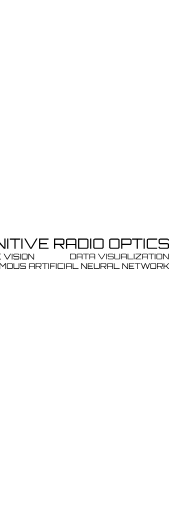
t = 0.00 s
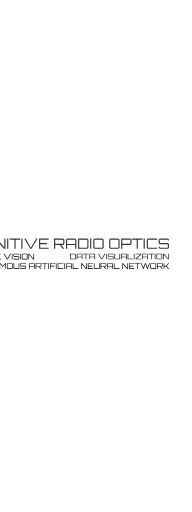
t = 0.63 s
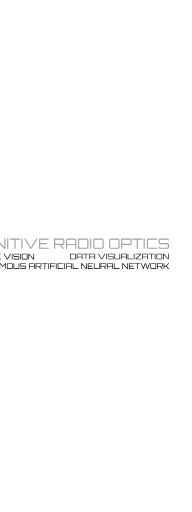
t = 1.88 s
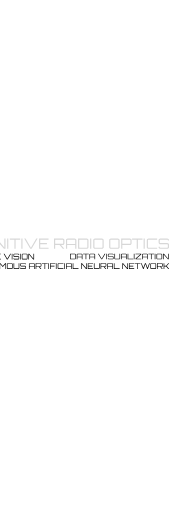
t = 2.50 s
t = 3.25 s: frame unchanged from t = 2.50 s, image omitted
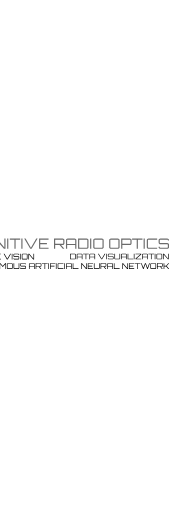
t = 4.25 s

The animated SVG that drew these frames (rendered in a browser with its animation timeline set to each time). Animation: 1 SMIL element (animate=1); one cycle of 5.00 s, repeats indefinitely.

<?xml version="1.0" encoding="UTF-8" standalone="no"?>
<svg
   xmlns:dc="http://purl.org/dc/elements/1.1/"
   xmlns:cc="http://creativecommons.org/ns#"
   xmlns:rdf="http://www.w3.org/1999/02/22-rdf-syntax-ns#"
   xmlns:svg="http://www.w3.org/2000/svg"
   xmlns="http://www.w3.org/2000/svg"
   xmlns:sodipodi="http://sodipodi.sourceforge.net/DTD/sodipodi-0.dtd"
   xmlns:inkscape="http://www.inkscape.org/namespaces/inkscape"
   height="1333"
   viewBox="0 0 1000 2666"
   width="1000"
   version="1.1"
   id="svg955"
   sodipodi:docname="animate22.5.svg"
   inkscape:version="0.92.2 (5c3e80d, 2017-08-06)">
  <metadata
     id="metadata961">
    <rdf:RDF>
      <cc:Work
         rdf:about="">
        <dc:format>image/svg+xml</dc:format>
        <dc:type
           rdf:resource="http://purl.org/dc/dcmitype/StillImage" />
        <dc:title></dc:title>
      </cc:Work>
    </rdf:RDF>
  </metadata>
  <defs
     id="defs959" />
  <sodipodi:namedview
     pagecolor="#ffffff"
     bordercolor="#666666"
     borderopacity="1"
     objecttolerance="10"
     gridtolerance="10"
     guidetolerance="10"
     inkscape:pageopacity="0"
     inkscape:pageshadow="2"
     inkscape:window-width="1366"
     inkscape:window-height="745"
     id="namedview957"
     showgrid="false"
     inkscape:zoom="0.30554653"
     inkscape:cx="483.52715"
     inkscape:cy="767.30288"
     inkscape:window-x="-8"
     inkscape:window-y="-8"
     inkscape:window-maximized="1"
     inkscape:current-layer="svg955" />
  <path
     d="m -158.263,1247.731 h -45.043 q -1.205,0 -2.11,0.904 -0.828,0.829 -0.828,2.034 v 36.155 q 0,1.205 0.829,2.109 0.904,0.828 2.109,0.828 h 45.043 v 6.101 h -45.043 q -3.766,0 -6.403,-2.636 -2.636,-2.636 -2.636,-6.402 v -36.155 q 0,-3.766 2.636,-6.402 2.637,-2.637 6.403,-2.637 h 45.043 z m 16.741,-6.101 h 36.155 q 3.766,0 6.402,2.637 2.636,2.636 2.636,6.402 v 36.155 q 0,3.766 -2.636,6.402 -2.636,2.636 -6.402,2.636 h -36.155 q -3.766,0 -6.402,-2.636 -2.637,-2.636 -2.637,-6.402 v -36.155 q 0,-3.766 2.637,-6.402 2.636,-2.637 6.402,-2.637 z m 0,48.131 h 36.155 q 1.205,0 2.033,-0.828 0.904,-0.904 0.904,-2.11 v -36.154 q 0,-1.205 -0.904,-2.034 -0.828,-0.904 -2.033,-0.904 h -36.155 q -1.205,0 -2.109,0.904 -0.828,0.829 -0.828,2.034 v 36.155 q 0,1.205 0.828,2.109 0.904,0.828 2.11,0.828 z m 107.72,-39.092 v 2.184 h -6.1 v -2.184 q 0,-1.205 -0.905,-2.034 -0.828,-0.904 -2.033,-0.904 h -36.155 q -1.205,0 -2.11,0.904 -0.828,0.829 -0.828,2.034 v 36.155 q 0,1.205 0.829,2.109 0.904,0.828 2.109,0.828 h 36.155 q 1.205,0 2.033,-0.828 0.904,-0.904 0.904,-2.11 v -13.407 H -53.31 v -6.176 h 19.508 v 19.584 q 0,3.766 -2.636,6.402 -2.636,2.636 -6.402,2.636 h -36.155 q -3.766,0 -6.402,-2.636 -2.637,-2.636 -2.637,-6.402 v -36.155 q 0,-3.766 2.637,-6.402 2.636,-2.637 6.402,-2.637 h 36.155 q 3.766,0 6.402,2.637 2.636,2.636 2.636,6.402 z m 56.422,38.264 v -47.303 h 6.101 v 54.232 h -8.36 l -39.77,-47.302 v 47.302 h -6.101 v -54.232 h 8.36 z m 14.615,6.929 v -54.232 h 6.101 v 54.232 z m 13.837,-54.232 h 54.232 v 6.101 H 81.276 v 48.131 h -6.1 v -48.13 H 51.072 Z m 60.014,54.232 v -54.232 h 6.101 v 54.232 z m 49.917,-5.95 27.718,-48.282 h 7.156 l -31.334,54.232 h -7.08 l -31.41,-54.232 h 7.156 z m 91.886,-48.282 v 6.101 h -43.386 v 17.927 h 34.874 v 6.177 h -34.874 v 17.926 h 43.386 v 6.101 h -49.487 v -54.232 z m 82.636,9.114 v 15.893 q 0,3.766 -2.636,6.403 -2.636,2.636 -6.402,2.636 H 318.2 l 17.023,20.186 h -8.06 l -16.947,-20.186 h -19.885 q -0.678,0 -2.938,-0.301 v 20.487 h -6.1 v -54.156 h 45.193 q 3.766,0 6.402,2.636 2.636,2.636 2.636,6.402 z m -45.193,18.756 h 36.155 q 1.205,0 2.033,-0.829 0.829,-0.829 0.829,-2.034 v -15.893 q 0,-1.205 -0.829,-2.033 -0.828,-0.904 -2.033,-0.904 h -36.155 q -1.205,0 -2.11,0.904 -0.828,0.828 -0.828,2.033 v 15.893 q 0,1.205 0.829,2.034 0.904,0.829 2.109,0.829 z m 62.308,-27.87 h 36.154 q 3.767,0 6.403,2.637 2.636,2.636 2.636,6.402 v 45.193 h -6.1 v -19.81 h -42.03 v 19.81 H 343.6 v -45.193 q 0,-3.766 2.636,-6.402 2.637,-2.637 6.403,-2.637 z m -2.938,28.321 h 42.03 v -19.282 q 0,-1.205 -0.904,-2.034 -0.828,-0.904 -2.034,-0.904 H 352.64 q -1.205,0 -2.11,0.904 -0.828,0.829 -0.828,2.034 z m 56.864,-28.321 h 45.193 q 3.766,0 6.403,2.637 2.636,2.636 2.636,6.402 v 36.155 q 0,3.766 -2.636,6.402 -2.637,2.636 -6.403,2.636 h -45.193 z m 48.13,45.194 v -36.155 q 0,-1.205 -0.903,-2.034 -0.829,-0.904 -2.034,-0.904 h -36.154 q -1.206,0 -2.11,0.904 -0.828,0.829 -0.828,2.034 v 36.155 q 0,1.205 0.828,2.109 0.904,0.828 2.11,0.828 h 36.154 q 1.205,0 2.034,-0.828 0.904,-0.904 0.904,-2.11 z m 14.612,9.038 v -54.232 h 6.101 v 54.232 z m 25.437,-54.232 h 36.154 q 3.766,0 6.403,2.637 2.636,2.636 2.636,6.402 v 36.155 q 0,3.766 -2.636,6.402 -2.637,2.636 -6.403,2.636 h -36.154 q -3.767,0 -6.403,-2.636 -2.636,-2.636 -2.636,-6.402 v -36.155 q 0,-3.766 2.636,-6.402 2.636,-2.637 6.403,-2.637 z m 0,48.131 h 36.154 q 1.205,0 2.034,-0.828 0.904,-0.904 0.904,-2.11 v -36.154 q 0,-1.205 -0.904,-2.034 -0.829,-0.904 -2.034,-0.904 h -36.154 q -1.206,0 -2.11,0.904 -0.828,0.829 -0.828,2.034 v 36.155 q 0,1.205 0.829,2.109 0.903,0.828 2.109,0.828 z m 82.825,-48.131 h 36.154 q 3.766,0 6.403,2.637 2.636,2.636 2.636,6.402 v 36.155 q 0,3.766 -2.636,6.402 -2.637,2.636 -6.403,2.636 H 577.57 q -3.767,0 -6.403,-2.636 -2.636,-2.636 -2.636,-6.402 v -36.155 q 0,-3.766 2.636,-6.402 2.636,-2.637 6.403,-2.637 z m 0,48.131 h 36.154 q 1.205,0 2.034,-0.828 0.904,-0.904 0.904,-2.11 v -36.154 q 0,-1.205 -0.904,-2.034 -0.829,-0.904 -2.034,-0.904 H 577.57 q -1.206,0 -2.11,0.904 -0.828,0.829 -0.828,2.034 v 36.155 q 0,1.205 0.829,2.109 0.903,0.828 2.109,0.828 z m 53.488,-48.055 h 45.193 q 3.766,0 6.402,2.636 2.637,2.636 2.637,6.402 v 15.893 q 0,3.766 -2.637,6.403 -2.636,2.636 -6.402,2.636 h -36.155 q -0.677,0 -2.937,-0.301 v 20.487 h -6.101 z m 48.13,24.931 v -15.893 q 0,-1.205 -0.903,-2.033 -0.829,-0.904 -2.034,-0.904 h -36.155 q -1.205,0 -2.109,0.904 -0.828,0.828 -0.828,2.033 v 15.893 q 0,1.205 0.828,2.034 0.904,0.829 2.11,0.829 h 36.154 q 1.205,0 2.034,-0.829 0.904,-0.829 0.904,-2.034 z m 8.739,-25.007 h 54.232 v 6.101 h -24.028 v 48.131 h -6.1 v -48.13 h -24.104 z m 60.014,54.232 v -54.232 h 6.101 v 54.232 z m 70.63,-48.131 h -45.043 q -1.205,0 -2.109,0.904 -0.828,0.829 -0.828,2.034 v 36.155 q 0,1.205 0.828,2.109 0.904,0.828 2.11,0.828 h 45.042 v 6.101 h -45.043 q -3.766,0 -6.402,-2.636 -2.636,-2.636 -2.636,-6.402 v -36.155 q 0,-3.766 2.636,-6.402 2.636,-2.637 6.402,-2.637 h 45.043 z m 61.709,2.938 v 2.109 h -6.101 v -2.11 q 0,-1.204 -0.904,-2.033 -0.829,-0.904 -2.034,-0.904 h -36.154 q -1.205,0 -2.11,0.904 -0.828,0.829 -0.828,2.034 v 12.127 q 0,1.205 0.829,2.034 0.904,0.828 2.109,0.828 h 36.154 q 3.766,0 6.403,2.636 2.636,2.637 2.636,6.403 v 12.127 q 0,3.766 -2.636,6.402 -2.637,2.636 -6.403,2.636 h -36.154 q -3.766,0 -6.403,-2.636 -2.636,-2.636 -2.636,-6.402 v -2.11 h 6.101 v 2.11 q 0,1.205 0.829,2.109 0.904,0.828 2.109,0.828 h 36.154 q 1.205,0 2.034,-0.828 0.904,-0.904 0.904,-2.11 v -12.126 q 0,-1.205 -0.904,-2.034 -0.829,-0.828 -2.034,-0.828 h -36.154 q -3.766,0 -6.403,-2.637 -2.636,-2.636 -2.636,-6.402 v -12.127 q 0,-3.766 2.636,-6.402 2.637,-2.637 6.403,-2.637 h 36.154 q 3.766,0 6.403,2.637 2.636,2.636 2.636,6.402 z"
     id="path943"
     inkscape:connector-curvature="0">
    <animate
       dur="5s"
       values="#000000; #d7d7d7; #d7d7d7; #000000"
       keyTimes="0; 0.5; 0.7; 1"
       attributeName="fill"
       repeatCount="indefinite" />
  </path>
  <g
     aria-label="DATA VISUALIZATION"
     style="font-style:normal;font-variant:normal;font-weight:normal;font-stretch:normal;font-size:96px;line-height:1.25;font-family:Arial;-inkscape-font-specification:Arial;letter-spacing:0px;word-spacing:0px;fill:#000000;fill-opacity:1;stroke:none;stroke-width:2"
     id="text120"
     transform="translate(-168,196)">
    <path
       d="m 533.22607,1124.8003 h 24.8 q 2.06666,0 3.51333,1.4467 1.44667,1.4466 1.44667,3.5133 v 19.84 q 0,2.0667 -1.44667,3.5133 -1.44667,1.4467 -3.51333,1.4467 h -24.8 z m 26.412,24.8 v -19.84 q 0,-0.6613 -0.496,-1.116 -0.45467,-0.496 -1.116,-0.496 h -19.84 q -0.66133,0 -1.15733,0.496 -0.45467,0.4547 -0.45467,1.116 v 19.84 q 0,0.6613 0.45467,1.1573 0.496,0.4547 1.15733,0.4547 h 19.84 q 0.66133,0 1.116,-0.4547 0.496,-0.496 0.496,-1.1573 z"
       style="font-style:normal;font-variant:normal;font-weight:normal;font-stretch:normal;font-size:41.33333206px;font-family:Orbitron;-inkscape-font-specification:Orbitron;stroke-width:2"
       id="path122"
       inkscape:connector-curvature="0" />
    <path
       d="m 572.65742,1124.8003 h 19.84 q 2.06667,0 3.51333,1.4467 1.44667,1.4466 1.44667,3.5133 v 24.8 h -3.348 v -10.8707 h -23.064 v 10.8707 h -3.348 v -24.8 q 0,-2.0667 1.44667,-3.5133 1.44666,-1.4467 3.51333,-1.4467 z m -1.612,15.5413 h 23.064 v -10.5813 q 0,-0.6613 -0.496,-1.116 -0.45467,-0.496 -1.116,-0.496 h -19.84 q -0.66133,0 -1.15733,0.496 -0.45467,0.4547 -0.45467,1.116 z"
       style="font-style:normal;font-variant:normal;font-weight:normal;font-stretch:normal;font-size:41.33333206px;font-family:Orbitron;-inkscape-font-specification:Orbitron;stroke-width:2"
       id="path124"
       inkscape:connector-curvature="0" />
    <path
       d="m 600.67884,1124.8003 h 29.76 v 3.348 h -13.18533 v 26.412 h -3.348 v -26.412 h -13.22667 z"
       style="font-style:normal;font-variant:normal;font-weight:normal;font-stretch:normal;font-size:41.33333206px;font-family:Orbitron;-inkscape-font-specification:Orbitron;stroke-width:2"
       id="path126"
       inkscape:connector-curvature="0" />
    <path
       d="m 638.61315,1124.8003 h 19.84 q 2.06666,0 3.51333,1.4467 1.44667,1.4466 1.44667,3.5133 v 24.8 h -3.348 v -10.8707 h -23.064 v 10.8707 h -3.348 v -24.8 q 0,-2.0667 1.44666,-3.5133 1.44667,-1.4467 3.51334,-1.4467 z m -1.612,15.5413 h 23.064 v -10.5813 q 0,-0.6613 -0.496,-1.116 -0.45467,-0.496 -1.116,-0.496 h -19.84 q -0.66134,0 -1.15734,0.496 -0.45466,0.4547 -0.45466,1.116 z"
       style="font-style:normal;font-variant:normal;font-weight:normal;font-stretch:normal;font-size:41.33333206px;font-family:Orbitron;-inkscape-font-specification:Orbitron;stroke-width:2"
       id="path128"
       inkscape:connector-curvature="0" />
    <path
       d="m 697.65458,1151.295 15.21067,-26.4947 h 3.92667 l -17.19467,29.76 h -3.88533 l -17.236,-29.76 h 3.92666 z"
       style="font-style:normal;font-variant:normal;font-weight:normal;font-stretch:normal;font-size:41.33333206px;font-family:Orbitron;-inkscape-font-specification:Orbitron;stroke-width:2"
       id="path130"
       inkscape:connector-curvature="0" />
    <path
       d="m 720.88003,1154.5603 v -29.76 h 3.348 v 29.76 z"
       style="font-style:normal;font-variant:normal;font-weight:normal;font-stretch:normal;font-size:41.33333206px;font-family:Orbitron;-inkscape-font-specification:Orbitron;stroke-width:2"
       id="path132"
       inkscape:connector-curvature="0" />
    <path
       d="m 759.51444,1129.7603 v 1.1573 h -3.348 v -1.1573 q 0,-0.6613 -0.496,-1.116 -0.45467,-0.496 -1.116,-0.496 h -19.84 q -0.66133,0 -1.15733,0.496 -0.45467,0.4547 -0.45467,1.116 v 6.6547 q 0,0.6613 0.45467,1.116 0.496,0.4546 1.15733,0.4546 h 19.84 q 2.06666,0 3.51333,1.4467 1.44667,1.4467 1.44667,3.5133 v 6.6547 q 0,2.0667 -1.44667,3.5133 -1.44667,1.4467 -3.51333,1.4467 h -19.84 q -2.06667,0 -3.51333,-1.4467 -1.44667,-1.4466 -1.44667,-3.5133 v -1.1573 h 3.348 v 1.1573 q 0,0.6613 0.45467,1.1573 0.496,0.4547 1.15733,0.4547 h 19.84 q 0.66133,0 1.116,-0.4547 0.496,-0.496 0.496,-1.1573 v -6.6547 q 0,-0.6613 -0.496,-1.116 -0.45467,-0.4546 -1.116,-0.4546 h -19.84 q -2.06667,0 -3.51333,-1.4467 -1.44667,-1.4467 -1.44667,-3.5133 v -6.6547 q 0,-2.0667 1.44667,-3.5133 1.44666,-1.4467 3.51333,-1.4467 h 19.84 q 2.06666,0 3.51333,1.4467 1.44667,1.4466 1.44667,3.5133 z"
       style="font-style:normal;font-variant:normal;font-weight:normal;font-stretch:normal;font-size:41.33333206px;font-family:Orbitron;-inkscape-font-specification:Orbitron;stroke-width:2"
       id="path134"
       inkscape:connector-curvature="0" />
    <path
       d="m 790.27741,1149.6003 v -24.8 h 3.348 v 24.8 q 0,2.0667 -1.44667,3.5133 -1.44667,1.4467 -3.51333,1.4467 h -19.84 q -2.06667,0 -3.51334,-1.4467 -1.44666,-1.4466 -1.44666,-3.5133 v -24.8 h 3.348 v 24.8 q 0,0.6613 0.45466,1.1573 0.496,0.4547 1.15734,0.4547 h 19.84 q 0.66133,0 1.116,-0.4547 0.496,-0.496 0.496,-1.1573 z"
       style="font-style:normal;font-variant:normal;font-weight:normal;font-stretch:normal;font-size:41.33333206px;font-family:Orbitron;-inkscape-font-specification:Orbitron;stroke-width:2"
       id="path136"
       inkscape:connector-curvature="0" />
    <path
       d="m 803.21991,1124.8003 h 19.84 q 2.06667,0 3.51334,1.4467 1.44666,1.4466 1.44666,3.5133 v 24.8 h -3.348 v -10.8707 h -23.064 v 10.8707 h -3.348 v -24.8 q 0,-2.0667 1.44667,-3.5133 1.44667,-1.4467 3.51333,-1.4467 z m -1.612,15.5413 h 23.064 v -10.5813 q 0,-0.6613 -0.496,-1.116 -0.45466,-0.496 -1.116,-0.496 h -19.84 q -0.66133,0 -1.15733,0.496 -0.45467,0.4547 -0.45467,1.116 z"
       style="font-style:normal;font-variant:normal;font-weight:normal;font-stretch:normal;font-size:41.33333206px;font-family:Orbitron;-inkscape-font-specification:Orbitron;stroke-width:2"
       id="path138"
       inkscape:connector-curvature="0" />
    <path
       d="m 832.77064,1154.5603 v -29.8013 h 3.348 v 26.4533 h 26.412 v 3.348 z"
       style="font-style:normal;font-variant:normal;font-weight:normal;font-stretch:normal;font-size:41.33333206px;font-family:Orbitron;-inkscape-font-specification:Orbitron;stroke-width:2"
       id="path140"
       inkscape:connector-curvature="0" />
    <path
       d="m 864.98158,1154.5603 v -29.76 h 3.348 v 29.76 z"
       style="font-style:normal;font-variant:normal;font-weight:normal;font-stretch:normal;font-size:41.33333206px;font-family:Orbitron;-inkscape-font-specification:Orbitron;stroke-width:2"
       id="path142"
       inkscape:connector-curvature="0" />
    <path
       d="m 873.85599,1128.1483 v -3.348 h 29.75999 v 4.588 l -25.95733,21.824 h 25.95733 v 3.348 h -29.75999 v -4.588 l 25.95733,-21.824 z"
       style="font-style:normal;font-variant:normal;font-weight:normal;font-stretch:normal;font-size:41.33333206px;font-family:Orbitron;-inkscape-font-specification:Orbitron;stroke-width:2"
       id="path144"
       inkscape:connector-curvature="0" />
    <path
       d="m 913.01157,1124.8003 h 19.84 q 2.06666,0 3.51333,1.4467 1.44667,1.4466 1.44667,3.5133 v 24.8 h -3.348 v -10.8707 h -23.064 v 10.8707 h -3.348 v -24.8 q 0,-2.0667 1.44667,-3.5133 1.44666,-1.4467 3.51333,-1.4467 z m -1.612,15.5413 h 23.064 v -10.5813 q 0,-0.6613 -0.496,-1.116 -0.45467,-0.496 -1.116,-0.496 h -19.84 q -0.66133,0 -1.15733,0.496 -0.45467,0.4547 -0.45467,1.116 z"
       style="font-style:normal;font-variant:normal;font-weight:normal;font-stretch:normal;font-size:41.33333206px;font-family:Orbitron;-inkscape-font-specification:Orbitron;stroke-width:2"
       id="path146"
       inkscape:connector-curvature="0" />
    <path
       d="m 941.033,1124.8003 h 29.76 v 3.348 h -13.18534 v 26.412 h -3.348 v -26.412 H 941.033 Z"
       style="font-style:normal;font-variant:normal;font-weight:normal;font-stretch:normal;font-size:41.33333206px;font-family:Orbitron;-inkscape-font-specification:Orbitron;stroke-width:2"
       id="path148"
       inkscape:connector-curvature="0" />
    <path
       d="m 973.96595,1154.5603 v -29.76 h 3.348 v 29.76 z"
       style="font-style:normal;font-variant:normal;font-weight:normal;font-stretch:normal;font-size:41.33333206px;font-family:Orbitron;-inkscape-font-specification:Orbitron;stroke-width:2"
       id="path150"
       inkscape:connector-curvature="0" />
    <path
       d="m 987.92436,1124.8003 h 19.84004 q 2.0666,0 3.5133,1.4467 1.4467,1.4466 1.4467,3.5133 v 19.84 q 0,2.0667 -1.4467,3.5133 -1.4467,1.4467 -3.5133,1.4467 h -19.84004 q -2.06667,0 -3.51333,-1.4467 -1.44667,-1.4466 -1.44667,-3.5133 v -19.84 q 0,-2.0667 1.44667,-3.5133 1.44666,-1.4467 3.51333,-1.4467 z m 0,26.412 h 19.84004 q 0.6613,0 1.116,-0.4547 0.496,-0.496 0.496,-1.1573 v -19.84 q 0,-0.6613 -0.496,-1.116 -0.4547,-0.496 -1.116,-0.496 h -19.84004 q -0.66133,0 -1.15733,0.496 -0.45467,0.4547 -0.45467,1.116 v 19.84 q 0,0.6613 0.45467,1.1573 0.496,0.4547 1.15733,0.4547 z"
       style="font-style:normal;font-variant:normal;font-weight:normal;font-stretch:normal;font-size:41.33333206px;font-family:Orbitron;-inkscape-font-specification:Orbitron;stroke-width:2"
       id="path152"
       inkscape:connector-curvature="0" />
    <path
       d="m 1043.6882,1150.7576 v -25.9573 h 3.348 v 29.76 h -4.588 l -21.824,-25.9573 v 25.9573 h -3.348 v -29.76 h 4.588 z"
       style="font-style:normal;font-variant:normal;font-weight:normal;font-stretch:normal;font-size:41.33333206px;font-family:Orbitron;-inkscape-font-specification:Orbitron;stroke-width:2"
       id="path154"
       inkscape:connector-curvature="0" />
  </g>
  <g
     aria-label="MACHINE VISION"
     style="font-style:normal;font-variant:normal;font-weight:normal;font-stretch:normal;font-size:96px;line-height:1.25;font-family:Arial;-inkscape-font-specification:Arial;letter-spacing:0px;word-spacing:0px;fill:#000000;fill-opacity:1;stroke:none;stroke-width:2"
     id="text159"
     transform="translate(-168,-64)">
    <path
       d="m -23.677052,1399.8991 12.358666,-14.7146 h 4.5879999 v 29.76 h -3.3479999 v -25.9574 l -13.598666,16.1614 -13.598667,-16.1614 v 25.9574 h -3.347999 v -29.76 h 4.587999 z"
       style="font-style:normal;font-variant:normal;font-weight:normal;font-stretch:normal;font-size:41.33333206px;font-family:Orbitron;-inkscape-font-specification:Orbitron;stroke-width:2"
       id="path175"
       inkscape:connector-curvature="0" />
    <path
       d="M 2.7652997,1385.1845 H 22.605299 q 2.066667,0 3.513333,1.4466 1.446667,1.4467 1.446667,3.5134 v 24.8 h -3.348 v -10.8707 H 1.1532998 v 10.8707 h -3.3479999 v -24.8 q 0,-2.0667 1.4466666,-3.5134 1.44666662,-1.4466 3.5133332,-1.4466 z m -1.6119999,15.5413 H 24.217299 v -10.5813 q 0,-0.6614 -0.496,-1.116 -0.454667,-0.496 -1.116,-0.496 H 2.7652997 q -0.6613333,0 -1.1573333,0.496 -0.4546666,0.4546 -0.4546666,1.116 z"
       style="font-style:normal;font-variant:normal;font-weight:normal;font-stretch:normal;font-size:41.33333206px;font-family:Orbitron;-inkscape-font-specification:Orbitron;stroke-width:2"
       id="path177"
       inkscape:connector-curvature="0" />
    <path
       d="M 61.952052,1388.5325 H 37.234719 q -0.661333,0 -1.157333,0.496 -0.454667,0.4546 -0.454667,1.116 v 19.84 q 0,0.6613 0.454667,1.1573 0.496,0.4547 1.157333,0.4547 h 24.717333 v 3.348 H 37.234719 q -2.066667,0 -3.513333,-1.4467 -1.446667,-1.4467 -1.446667,-3.5133 v -19.84 q 0,-2.0667 1.446667,-3.5134 1.446666,-1.4466 3.513333,-1.4466 h 24.717333 z"
       style="font-style:normal;font-variant:normal;font-weight:normal;font-stretch:normal;font-size:41.33333206px;font-family:Orbitron;-inkscape-font-specification:Orbitron;stroke-width:2"
       id="path179"
       inkscape:connector-curvature="0" />
    <path
       d="m 93.417687,1385.1845 h 3.389333 v 29.76 h -3.389333 v -13.1854 H 69.651021 v 13.1854 h -3.348 v -29.76 h 3.348 v 13.1853 h 23.766666 z"
       style="font-style:normal;font-variant:normal;font-weight:normal;font-stretch:normal;font-size:41.33333206px;font-family:Orbitron;-inkscape-font-specification:Orbitron;stroke-width:2"
       id="path181"
       inkscape:connector-curvature="0" />
    <path
       d="m 101.50094,1414.9445 v -29.76 h 3.348 v 29.76 z"
       style="font-style:normal;font-variant:normal;font-weight:normal;font-stretch:normal;font-size:41.33333206px;font-family:Orbitron;-inkscape-font-specification:Orbitron;stroke-width:2"
       id="path183"
       inkscape:connector-curvature="0" />
    <path
       d="m 136.994,1411.1418 v -25.9573 h 3.348 v 29.76 h -4.588 l -21.824,-25.9574 v 25.9574 h -3.348 v -29.76 h 4.588 z"
       style="font-style:normal;font-variant:normal;font-weight:normal;font-stretch:normal;font-size:41.33333206px;font-family:Orbitron;-inkscape-font-specification:Orbitron;stroke-width:2"
       id="path185"
       inkscape:connector-curvature="0" />
    <path
       d="m 172.21129,1385.1845 v 3.348 h -23.808 v 9.8373 h 19.13733 v 3.3893 h -19.13733 v 9.8374 h 23.808 v 3.348 h -27.156 v -29.76 z"
       style="font-style:normal;font-variant:normal;font-weight:normal;font-stretch:normal;font-size:41.33333206px;font-family:Orbitron;-inkscape-font-specification:Orbitron;stroke-width:2"
       id="path187"
       inkscape:connector-curvature="0" />
    <path
       d="m 206.15048,1411.6791 15.21067,-26.4946 h 3.92666 l -17.19466,29.76 h -3.88534 l -17.236,-29.76 h 3.92667 z"
       style="font-style:normal;font-variant:normal;font-weight:normal;font-stretch:normal;font-size:41.33333206px;font-family:Orbitron;-inkscape-font-specification:Orbitron;stroke-width:2"
       id="path189"
       inkscape:connector-curvature="0" />
    <path
       d="m 229.37593,1414.9445 v -29.76 h 3.348 v 29.76 z"
       style="font-style:normal;font-variant:normal;font-weight:normal;font-stretch:normal;font-size:41.33333206px;font-family:Orbitron;-inkscape-font-specification:Orbitron;stroke-width:2"
       id="path191"
       inkscape:connector-curvature="0" />
    <path
       d="m 268.01033,1390.1445 v 1.1573 h -3.348 v -1.1573 q 0,-0.6614 -0.496,-1.116 -0.45466,-0.496 -1.116,-0.496 h -19.84 q -0.66133,0 -1.15733,0.496 -0.45467,0.4546 -0.45467,1.116 v 6.6546 q 0,0.6614 0.45467,1.116 0.496,0.4547 1.15733,0.4547 h 19.84 q 2.06667,0 3.51334,1.4467 1.44666,1.4466 1.44666,3.5133 v 6.6547 q 0,2.0666 -1.44666,3.5133 -1.44667,1.4467 -3.51334,1.4467 h -19.84 q -2.06666,0 -3.51333,-1.4467 -1.44667,-1.4467 -1.44667,-3.5133 v -1.1574 h 3.348 v 1.1574 q 0,0.6613 0.45467,1.1573 0.496,0.4547 1.15733,0.4547 h 19.84 q 0.66134,0 1.116,-0.4547 0.496,-0.496 0.496,-1.1573 v -6.6547 q 0,-0.6613 -0.496,-1.116 -0.45466,-0.4547 -1.116,-0.4547 h -19.84 q -2.06666,0 -3.51333,-1.4466 -1.44667,-1.4467 -1.44667,-3.5134 v -6.6546 q 0,-2.0667 1.44667,-3.5134 1.44667,-1.4466 3.51333,-1.4466 h 19.84 q 2.06667,0 3.51334,1.4466 1.44666,1.4467 1.44666,3.5134 z"
       style="font-style:normal;font-variant:normal;font-weight:normal;font-stretch:normal;font-size:41.33333206px;font-family:Orbitron;-inkscape-font-specification:Orbitron;stroke-width:2"
       id="path193"
       inkscape:connector-curvature="0" />
    <path
       d="m 272.4853,1414.9445 v -29.76 h 3.348 v 29.76 z"
       style="font-style:normal;font-variant:normal;font-weight:normal;font-stretch:normal;font-size:41.33333206px;font-family:Orbitron;-inkscape-font-specification:Orbitron;stroke-width:2"
       id="path195"
       inkscape:connector-curvature="0" />
    <path
       d="m 286.44371,1385.1845 h 19.84 q 2.06666,0 3.51333,1.4466 1.44667,1.4467 1.44667,3.5134 v 19.84 q 0,2.0666 -1.44667,3.5133 -1.44667,1.4467 -3.51333,1.4467 h -19.84 q -2.06667,0 -3.51333,-1.4467 -1.44667,-1.4467 -1.44667,-3.5133 v -19.84 q 0,-2.0667 1.44667,-3.5134 1.44666,-1.4466 3.51333,-1.4466 z m 0,26.412 h 19.84 q 0.66133,0 1.116,-0.4547 0.496,-0.496 0.496,-1.1573 v -19.84 q 0,-0.6614 -0.496,-1.116 -0.45467,-0.496 -1.116,-0.496 h -19.84 q -0.66133,0 -1.15733,0.496 -0.45467,0.4546 -0.45467,1.116 v 19.84 q 0,0.6613 0.45467,1.1573 0.496,0.4547 1.15733,0.4547 z"
       style="font-style:normal;font-variant:normal;font-weight:normal;font-stretch:normal;font-size:41.33333206px;font-family:Orbitron;-inkscape-font-specification:Orbitron;stroke-width:2"
       id="path197"
       inkscape:connector-curvature="0" />
    <path
       d="m 342.20753,1411.1418 v -25.9573 h 3.348 v 29.76 h -4.588 l -21.824,-25.9574 v 25.9574 h -3.348 v -29.76 h 4.588 z"
       style="font-style:normal;font-variant:normal;font-weight:normal;font-stretch:normal;font-size:41.33333206px;font-family:Orbitron;-inkscape-font-specification:Orbitron;stroke-width:2"
       id="path199"
       inkscape:connector-curvature="0" />
  </g>
  <g
     aria-label="
AUTONOMOUS ARTIFICIAL NEURAL NETWORK"
     style="font-style:normal;font-variant:normal;font-weight:normal;font-stretch:normal;font-size:96.87398529px;line-height:1.25;font-family:Arial;-inkscape-font-specification:Arial;letter-spacing:0px;word-spacing:0px;fill:#000000;fill-opacity:1;stroke:none;stroke-width:2"
     id="text163"
     transform="translate(-168,-64)">
    <path
       d="m -34.378737,1434.3292 h 20.020622 q 2.085481,0 3.545318,1.4598 1.4598374,1.4598 1.4598374,3.5453 v 25.0258 H -12.73144 v -10.9696 h -23.273973 v 10.9696 h -3.37848 v -25.0258 q 0,-2.0855 1.459838,-3.5453 1.459837,-1.4598 3.545318,-1.4598 z m -1.626676,15.6828 h 23.273973 v -10.6777 q 0,-0.6673 -0.500515,-1.1262 -0.458806,-0.5005 -1.12616,-0.5005 h -20.020622 q -0.667354,0 -1.16787,0.5005 -0.458806,0.4589 -0.458806,1.1262 z"
       style="stroke-width:2"
       id="path202"
       inkscape:connector-curvature="0" />
    <path
       d="m 21.968364,1459.3549 v -25.0257 h 3.37848 v 25.0257 q 0,2.0855 -1.459837,3.5453 -1.459837,1.4599 -3.545319,1.4599 H 0.32106646 q -2.08548146,0 -3.54531846,-1.4599 -1.459837,-1.4598 -1.459837,-3.5453 v -25.0257 h 3.3784799 v 25.0257 q 0,0.6674 0.45880595,1.1679 0.50051554,0.4588 1.16786961,0.4588 H 20.341688 q 0.667354,0 1.12616,-0.4588 0.500516,-0.5005 0.500516,-1.1679 z"
       style="font-style:normal;font-variant:normal;font-weight:normal;font-stretch:normal;font-size:41.70962906px;font-family:Orbitron;-inkscape-font-specification:Orbitron;stroke-width:2"
       id="path204"
       inkscape:connector-curvature="0" />
    <path
       d="m 28.438567,1434.3292 h 30.030932 v 3.3784 H 45.164128 v 26.6525 h -3.37848 v -26.6525 H 28.438567 Z"
       style="font-style:normal;font-variant:normal;font-weight:normal;font-stretch:normal;font-size:41.70962906px;font-family:Orbitron;-inkscape-font-specification:Orbitron;stroke-width:2"
       id="path206"
       inkscape:connector-curvature="0" />
    <path
       d="m 66.551394,1434.3292 h 20.020622 q 2.085481,0 3.545318,1.4598 1.459838,1.4598 1.459838,3.5453 v 20.0206 q 0,2.0855 -1.459838,3.5453 -1.459837,1.4599 -3.545318,1.4599 H 66.551394 q -2.085481,0 -3.545318,-1.4599 -1.459837,-1.4598 -1.459837,-3.5453 v -20.0206 q 0,-2.0855 1.459837,-3.5453 1.459837,-1.4598 3.545318,-1.4598 z m 0,26.6524 h 20.020622 q 0.667354,0 1.12616,-0.4588 0.500516,-0.5005 0.500516,-1.1679 v -20.0206 q 0,-0.6673 -0.500516,-1.1262 -0.458806,-0.5005 -1.12616,-0.5005 H 66.551394 q -0.667354,0 -1.16787,0.5005 -0.458805,0.4589 -0.458805,1.1262 v 20.0206 q 0,0.6674 0.458805,1.1679 0.500516,0.4588 1.16787,0.4588 z"
       style="font-style:normal;font-variant:normal;font-weight:normal;font-stretch:normal;font-size:41.70962906px;font-family:Orbitron;-inkscape-font-specification:Orbitron;stroke-width:2"
       id="path208"
       inkscape:connector-curvature="0" />
    <path
       d="m 122.8229,1460.5228 v -26.1936 h 3.37848 v 30.0309 h -4.62977 l -22.022685,-26.1937 v 26.1937 h -3.37848 v -30.0309 h 4.629765 z"
       style="font-style:normal;font-variant:normal;font-weight:normal;font-stretch:normal;font-size:41.70962906px;font-family:Orbitron;-inkscape-font-specification:Orbitron;stroke-width:2"
       id="path210"
       inkscape:connector-curvature="0" />
    <path
       d="m 135.7959,1434.3292 h 20.02062 q 2.08548,0 3.54532,1.4598 1.45984,1.4598 1.45984,3.5453 v 20.0206 q 0,2.0855 -1.45984,3.5453 -1.45984,1.4599 -3.54532,1.4599 H 135.7959 q -2.08548,0 -3.54532,-1.4599 -1.45983,-1.4598 -1.45983,-3.5453 v -20.0206 q 0,-2.0855 1.45983,-3.5453 1.45984,-1.4598 3.54532,-1.4598 z m 0,26.6524 h 20.02062 q 0.66736,0 1.12616,-0.4588 0.50052,-0.5005 0.50052,-1.1679 v -20.0206 q 0,-0.6673 -0.50052,-1.1262 -0.4588,-0.5005 -1.12616,-0.5005 H 135.7959 q -0.66735,0 -1.16787,0.5005 -0.4588,0.4589 -0.4588,1.1262 v 20.0206 q 0,0.6674 0.4588,1.1679 0.50052,0.4588 1.16787,0.4588 z"
       style="font-style:normal;font-variant:normal;font-weight:normal;font-stretch:normal;font-size:41.70962906px;font-family:Orbitron;-inkscape-font-specification:Orbitron;stroke-width:2"
       id="path212"
       inkscape:connector-curvature="0" />
    <path
       d="m 182.5159,1449.1778 12.47118,-14.8486 h 4.62977 v 30.0309 h -3.37848 v -26.1937 l -13.72247,16.3085 -13.72247,-16.3085 v 26.1937 h -3.37848 v -30.0309 h 4.62977 z"
       style="font-style:normal;font-variant:normal;font-weight:normal;font-stretch:normal;font-size:41.70962906px;font-family:Orbitron;-inkscape-font-specification:Orbitron;stroke-width:2"
       id="path214"
       inkscape:connector-curvature="0" />
    <path
       d="m 209.03214,1434.3292 h 20.02062 q 2.08548,0 3.54532,1.4598 1.45983,1.4598 1.45983,3.5453 v 20.0206 q 0,2.0855 -1.45983,3.5453 -1.45984,1.4599 -3.54532,1.4599 h -20.02062 q -2.08548,0 -3.54532,-1.4599 -1.45984,-1.4598 -1.45984,-3.5453 v -20.0206 q 0,-2.0855 1.45984,-3.5453 1.45984,-1.4598 3.54532,-1.4598 z m 0,26.6524 h 20.02062 q 0.66735,0 1.12616,-0.4588 0.50051,-0.5005 0.50051,-1.1679 v -20.0206 q 0,-0.6673 -0.50051,-1.1262 -0.45881,-0.5005 -1.12616,-0.5005 h -20.02062 q -0.66736,0 -1.16787,0.5005 -0.45881,0.4589 -0.45881,1.1262 v 20.0206 q 0,0.6674 0.45881,1.1679 0.50051,0.4588 1.16787,0.4588 z"
       style="font-style:normal;font-variant:normal;font-weight:normal;font-stretch:normal;font-size:41.70962906px;font-family:Orbitron;-inkscape-font-specification:Orbitron;stroke-width:2"
       id="path216"
       inkscape:connector-curvature="0" />
    <path
       d="m 265.22022,1459.3549 v -25.0257 h 3.37848 v 25.0257 q 0,2.0855 -1.45984,3.5453 -1.45983,1.4599 -3.54531,1.4599 h -20.02063 q -2.08548,0 -3.54531,-1.4599 -1.45984,-1.4598 -1.45984,-3.5453 v -25.0257 h 3.37848 v 25.0257 q 0,0.6674 0.4588,1.1679 0.50052,0.4588 1.16787,0.4588 h 20.02063 q 0.66735,0 1.12616,-0.4588 0.50051,-0.5005 0.50051,-1.1679 z"
       style="font-style:normal;font-variant:normal;font-weight:normal;font-stretch:normal;font-size:41.70962906px;font-family:Orbitron;-inkscape-font-specification:Orbitron;stroke-width:2"
       id="path218"
       inkscape:connector-curvature="0" />
    <path
       d="m 303.01437,1439.3343 v 1.1679 h -3.37848 v -1.1679 q 0,-0.6673 -0.50051,-1.1262 -0.45881,-0.5005 -1.12616,-0.5005 H 277.9886 q -0.66736,0 -1.16787,0.5005 -0.45881,0.4589 -0.45881,1.1262 v 6.7153 q 0,0.6673 0.45881,1.1261 0.50051,0.4588 1.16787,0.4588 h 20.02062 q 2.08548,0 3.54532,1.4599 1.45983,1.4598 1.45983,3.5453 v 6.7152 q 0,2.0855 -1.45983,3.5453 -1.45984,1.4599 -3.54532,1.4599 H 277.9886 q -2.08548,0 -3.54532,-1.4599 -1.45984,-1.4598 -1.45984,-3.5453 v -1.1678 h 3.37848 v 1.1678 q 0,0.6674 0.45881,1.1679 0.50051,0.4588 1.16787,0.4588 h 20.02062 q 0.66735,0 1.12616,-0.4588 0.50051,-0.5005 0.50051,-1.1679 v -6.7152 q 0,-0.6674 -0.50051,-1.1262 -0.45881,-0.4588 -1.12616,-0.4588 H 277.9886 q -2.08548,0 -3.54532,-1.4598 -1.45984,-1.4599 -1.45984,-3.5453 v -6.7153 q 0,-2.0855 1.45984,-3.5453 1.45984,-1.4598 3.54532,-1.4598 h 20.02062 q 2.08548,0 3.54532,1.4598 1.45983,1.4598 1.45983,3.5453 z"
       style="font-style:normal;font-variant:normal;font-weight:normal;font-stretch:normal;font-size:41.70962906px;font-family:Orbitron;-inkscape-font-specification:Orbitron;stroke-width:2"
       id="path220"
       inkscape:connector-curvature="0" />
    <path
       d="m 323.90047,1434.3292 h 20.02062 q 2.08548,0 3.54532,1.4598 1.45984,1.4598 1.45984,3.5453 v 25.0258 h -3.37848 v -10.9696 h -23.27398 v 10.9696 h -3.37848 v -25.0258 q 0,-2.0855 1.45984,-3.5453 1.45984,-1.4598 3.54532,-1.4598 z m -1.62668,15.6828 h 23.27398 v -10.6777 q 0,-0.6673 -0.50052,-1.1262 -0.45881,-0.5005 -1.12616,-0.5005 h -20.02062 q -0.66736,0 -1.16787,0.5005 -0.45881,0.4589 -0.45881,1.1262 z"
       style="font-style:normal;font-variant:normal;font-weight:normal;font-stretch:normal;font-size:41.70962906px;font-family:Orbitron;-inkscape-font-specification:Orbitron;stroke-width:2"
       id="path222"
       inkscape:connector-curvature="0" />
    <path
       d="m 383.66776,1439.376 v 8.8008 q 0,2.0854 -1.45984,3.5453 -1.45984,1.4598 -3.54532,1.4598 h -4.58806 l 9.42638,11.1782 h -4.46293 l -9.38467,-11.1782 h -11.01134 q -0.37539,0 -1.62668,-0.1668 v 11.345 h -3.37848 v -29.9892 h 25.02578 q 2.08548,0 3.54532,1.4598 1.45984,1.4598 1.45984,3.5453 z m -25.02578,10.3857 h 20.02062 q 0.66735,0 1.12616,-0.4588 0.45881,-0.4588 0.45881,-1.1261 v -8.8008 q 0,-0.6673 -0.45881,-1.1261 -0.45881,-0.5006 -1.12616,-0.5006 h -20.02062 q -0.66736,0 -1.16787,0.5006 -0.45881,0.4588 -0.45881,1.1261 v 8.8008 q 0,0.6673 0.45881,1.1261 0.50051,0.4588 1.16787,0.4588 z"
       style="font-style:normal;font-variant:normal;font-weight:normal;font-stretch:normal;font-size:41.70962906px;font-family:Orbitron;-inkscape-font-specification:Orbitron;stroke-width:2"
       id="path224"
       inkscape:connector-curvature="0" />
    <path
       d="m 386.55485,1434.3292 h 30.03094 v 3.3784 h -13.30538 v 26.6525 h -3.37847 v -26.6525 h -13.34709 z"
       style="font-style:normal;font-variant:normal;font-weight:normal;font-stretch:normal;font-size:41.70962906px;font-family:Orbitron;-inkscape-font-specification:Orbitron;stroke-width:2"
       id="path226"
       inkscape:connector-curvature="0" />
    <path
       d="m 419.78765,1464.3601 v -30.0309 h 3.37848 v 30.0309 z"
       style="font-style:normal;font-variant:normal;font-weight:normal;font-stretch:normal;font-size:41.70962906px;font-family:Orbitron;-inkscape-font-specification:Orbitron;stroke-width:2"
       id="path228"
       inkscape:connector-curvature="0" />
    <path
       d="m 429.03481,1434.3292 h 27.40322 v 3.3784 h -24.02474 v 9.9269 h 19.31156 v 3.4202 h -19.31156 v 13.3054 h -3.37848 z"
       style="font-style:normal;font-variant:normal;font-weight:normal;font-stretch:normal;font-size:41.70962906px;font-family:Orbitron;-inkscape-font-specification:Orbitron;stroke-width:2"
       id="path230"
       inkscape:connector-curvature="0" />
    <path
       d="m 459.13482,1464.3601 v -30.0309 h 3.37848 v 30.0309 z"
       style="font-style:normal;font-variant:normal;font-weight:normal;font-stretch:normal;font-size:41.70962906px;font-family:Orbitron;-inkscape-font-specification:Orbitron;stroke-width:2"
       id="path232"
       inkscape:connector-curvature="0" />
    <path
       d="m 498.24607,1437.7076 h -24.94236 q -0.66735,0 -1.16787,0.5005 -0.4588,0.4589 -0.4588,1.1262 v 20.0206 q 0,0.6674 0.4588,1.1679 0.50052,0.4588 1.16787,0.4588 h 24.94236 v 3.3785 h -24.94236 q -2.08548,0 -3.54532,-1.4599 -1.45983,-1.4598 -1.45983,-3.5453 v -20.0206 q 0,-2.0855 1.45983,-3.5453 1.45984,-1.4598 3.54532,-1.4598 h 24.94236 z"
       style="font-style:normal;font-variant:normal;font-weight:normal;font-stretch:normal;font-size:41.70962906px;font-family:Orbitron;-inkscape-font-specification:Orbitron;stroke-width:2"
       id="path234"
       inkscape:connector-curvature="0" />
    <path
       d="m 502.63665,1464.3601 v -30.0309 h 3.37848 v 30.0309 z"
       style="font-style:normal;font-variant:normal;font-weight:normal;font-stretch:normal;font-size:41.70962906px;font-family:Orbitron;-inkscape-font-specification:Orbitron;stroke-width:2"
       id="path236"
       inkscape:connector-curvature="0" />
    <path
       d="m 516.88896,1434.3292 h 20.02063 q 2.08548,0 3.54531,1.4598 1.45984,1.4598 1.45984,3.5453 v 25.0258 h -3.37848 v -10.9696 h -23.27397 v 10.9696 h -3.37848 v -25.0258 q 0,-2.0855 1.45983,-3.5453 1.45984,-1.4598 3.54532,-1.4598 z m -1.62667,15.6828 h 23.27397 v -10.6777 q 0,-0.6673 -0.50051,-1.1262 -0.45881,-0.5005 -1.12616,-0.5005 h -20.02063 q -0.66735,0 -1.16787,0.5005 -0.4588,0.4589 -0.4588,1.1262 z"
       style="font-style:normal;font-variant:normal;font-weight:normal;font-stretch:normal;font-size:41.70962906px;font-family:Orbitron;-inkscape-font-specification:Orbitron;stroke-width:2"
       id="path238"
       inkscape:connector-curvature="0" />
    <path
       d="m 546.70874,1464.3601 v -30.0727 h 3.37848 v 26.6942 h 26.65245 v 3.3785 z"
       style="font-style:normal;font-variant:normal;font-weight:normal;font-stretch:normal;font-size:41.70962906px;font-family:Orbitron;-inkscape-font-specification:Orbitron;stroke-width:2"
       id="path240"
       inkscape:connector-curvature="0" />
    <path
       d="m 617.14718,1460.5228 v -26.1936 h 3.37848 v 30.0309 h -4.62977 l -22.02269,-26.1937 v 26.1937 h -3.37848 v -30.0309 h 4.62977 z"
       style="font-style:normal;font-variant:normal;font-weight:normal;font-stretch:normal;font-size:41.70962906px;font-family:Orbitron;-inkscape-font-specification:Orbitron;stroke-width:2"
       id="path242"
       inkscape:connector-curvature="0" />
    <path
       d="m 652.68511,1434.3292 v 3.3784 h -24.02475 v 9.9269 h 19.31156 v 3.4202 h -19.31156 v 9.9269 h 24.02475 v 3.3785 h -27.40323 v -30.0309 z"
       style="font-style:normal;font-variant:normal;font-weight:normal;font-stretch:normal;font-size:41.70962906px;font-family:Orbitron;-inkscape-font-specification:Orbitron;stroke-width:2"
       id="path244"
       inkscape:connector-curvature="0" />
    <path
       d="m 683.70139,1459.3549 v -25.0257 h 3.37848 v 25.0257 q 0,2.0855 -1.45983,3.5453 -1.45984,1.4599 -3.54532,1.4599 h -20.02063 q -2.08548,0 -3.54531,-1.4599 -1.45984,-1.4598 -1.45984,-3.5453 v -25.0257 h 3.37848 v 25.0257 q 0,0.6674 0.45881,1.1679 0.50051,0.4588 1.16786,0.4588 h 20.02063 q 0.66735,0 1.12616,-0.4588 0.50051,-0.5005 0.50051,-1.1679 z"
       style="font-style:normal;font-variant:normal;font-weight:normal;font-stretch:normal;font-size:41.70962906px;font-family:Orbitron;-inkscape-font-specification:Orbitron;stroke-width:2"
       id="path246"
       inkscape:connector-curvature="0" />
    <path
       d="m 721.66241,1439.376 v 8.8008 q 0,2.0854 -1.45983,3.5453 -1.45984,1.4598 -3.54532,1.4598 h -4.58806 l 9.42638,11.1782 h -4.46293 l -9.38467,-11.1782 h -11.01134 q -0.37539,0 -1.62668,-0.1668 v 11.345 h -3.37848 v -29.9892 h 25.02578 q 2.08548,0 3.54532,1.4598 1.45983,1.4598 1.45983,3.5453 z m -25.02577,10.3857 h 20.02062 q 0.66735,0 1.12616,-0.4588 0.4588,-0.4588 0.4588,-1.1261 v -8.8008 q 0,-0.6673 -0.4588,-1.1261 -0.45881,-0.5006 -1.12616,-0.5006 h -20.02062 q -0.66736,0 -1.16787,0.5006 -0.45881,0.4588 -0.45881,1.1261 v 8.8008 q 0,0.6673 0.45881,1.1261 0.50051,0.4588 1.16787,0.4588 z"
       style="font-style:normal;font-variant:normal;font-weight:normal;font-stretch:normal;font-size:41.70962906px;font-family:Orbitron;-inkscape-font-specification:Orbitron;stroke-width:2"
       id="path248"
       inkscape:connector-curvature="0" />
    <path
       d="m 731.13957,1434.3292 h 20.02063 q 2.08548,0 3.54531,1.4598 1.45984,1.4598 1.45984,3.5453 v 25.0258 h -3.37848 v -10.9696 H 729.5129 v 10.9696 h -3.37848 v -25.0258 q 0,-2.0855 1.45984,-3.5453 1.45983,-1.4598 3.54531,-1.4598 z m -1.62667,15.6828 h 23.27397 v -10.6777 q 0,-0.6673 -0.50051,-1.1262 -0.45881,-0.5005 -1.12616,-0.5005 h -20.02063 q -0.66735,0 -1.16787,0.5005 -0.4588,0.4589 -0.4588,1.1262 z"
       style="font-style:normal;font-variant:normal;font-weight:normal;font-stretch:normal;font-size:41.70962906px;font-family:Orbitron;-inkscape-font-specification:Orbitron;stroke-width:2"
       id="path250"
       inkscape:connector-curvature="0" />
    <path
       d="m 760.95935,1464.3601 v -30.0727 h 3.37848 v 26.6942 h 26.65245 v 3.3785 z"
       style="font-style:normal;font-variant:normal;font-weight:normal;font-stretch:normal;font-size:41.70962906px;font-family:Orbitron;-inkscape-font-specification:Orbitron;stroke-width:2"
       id="path252"
       inkscape:connector-curvature="0" />
    <path
       d="m 831.39779,1460.5228 v -26.1936 h 3.37848 v 30.0309 h -4.62977 l -22.02269,-26.1937 v 26.1937 h -3.37848 v -30.0309 h 4.62977 z"
       style="font-style:normal;font-variant:normal;font-weight:normal;font-stretch:normal;font-size:41.70962906px;font-family:Orbitron;-inkscape-font-specification:Orbitron;stroke-width:2"
       id="path254"
       inkscape:connector-curvature="0" />
    <path
       d="m 866.93572,1434.3292 v 3.3784 h -24.02475 v 9.9269 h 19.31156 v 3.4202 h -19.31156 v 9.9269 h 24.02475 v 3.3785 h -27.40323 v -30.0309 z"
       style="font-style:normal;font-variant:normal;font-weight:normal;font-stretch:normal;font-size:41.70962906px;font-family:Orbitron;-inkscape-font-specification:Orbitron;stroke-width:2"
       id="path256"
       inkscape:connector-curvature="0" />
    <path
       d="m 869.88148,1434.3292 h 30.03094 v 3.3784 h -13.30538 v 26.6525 h -3.37848 v -26.6525 h -13.34708 z"
       style="font-style:normal;font-variant:normal;font-weight:normal;font-stretch:normal;font-size:41.70962906px;font-family:Orbitron;-inkscape-font-specification:Orbitron;stroke-width:2"
       id="path258"
       inkscape:connector-curvature="0" />
    <path
       d="m 944.94901,1434.3292 h 3.67045 l -10.92792,30.0309 h -2.96139 l -9.34295,-25.6514 -9.34296,25.6514 h -2.91968 l -10.92792,-30.0309 h 3.58703 l 8.80073,24.1081 8.75902,-24.1081 h 4.08755 l 8.80073,24.1081 z"
       style="font-style:normal;font-variant:normal;font-weight:normal;font-stretch:normal;font-size:41.70962906px;font-family:Orbitron;-inkscape-font-specification:Orbitron;stroke-width:2"
       id="path260"
       inkscape:connector-curvature="0" />
    <path
       d="m 956.22103,1434.3292 h 20.02062 q 2.08548,0 3.54532,1.4598 1.45983,1.4598 1.45983,3.5453 v 20.0206 q 0,2.0855 -1.45983,3.5453 -1.45984,1.4599 -3.54532,1.4599 h -20.02062 q -2.08549,0 -3.54532,-1.4599 -1.45984,-1.4598 -1.45984,-3.5453 v -20.0206 q 0,-2.0855 1.45984,-3.5453 1.45983,-1.4598 3.54532,-1.4598 z m 0,26.6524 h 20.02062 q 0.66735,0 1.12616,-0.4588 0.50051,-0.5005 0.50051,-1.1679 v -20.0206 q 0,-0.6673 -0.50051,-1.1262 -0.45881,-0.5005 -1.12616,-0.5005 h -20.02062 q -0.66736,0 -1.16787,0.5005 -0.45881,0.4589 -0.45881,1.1262 v 20.0206 q 0,0.6674 0.45881,1.1679 0.50051,0.4588 1.16787,0.4588 z"
       style="font-style:normal;font-variant:normal;font-weight:normal;font-stretch:normal;font-size:41.70962906px;font-family:Orbitron;-inkscape-font-specification:Orbitron;stroke-width:2"
       id="path262"
       inkscape:connector-curvature="0" />
    <path
       d="m 1015.8293,1439.376 v 8.8008 q 0,2.0854 -1.4599,3.5453 -1.4598,1.4598 -3.5453,1.4598 h -4.588 l 9.4263,11.1782 h -4.4629 l -9.3847,-11.1782 h -11.01129 q -0.37539,0 -1.62668,-0.1668 v 11.345 h -3.37848 v -29.9892 h 25.02575 q 2.0855,0 3.5453,1.4598 1.4599,1.4598 1.4599,3.5453 z m -25.02579,10.3857 h 20.02059 q 0.6674,0 1.1262,-0.4588 0.4588,-0.4588 0.4588,-1.1261 v -8.8008 q 0,-0.6673 -0.4588,-1.1261 -0.4588,-0.5006 -1.1262,-0.5006 h -20.02059 q -0.66736,0 -1.16787,0.5006 -0.45881,0.4588 -0.45881,1.1261 v 8.8008 q 0,0.6673 0.45881,1.1261 0.50051,0.4588 1.16787,0.4588 z"
       style="font-style:normal;font-variant:normal;font-weight:normal;font-stretch:normal;font-size:41.70962906px;font-family:Orbitron;-inkscape-font-specification:Orbitron;stroke-width:2"
       id="path264"
       inkscape:connector-curvature="0" />
    <path
       d="m 1044.5347,1434.3292 h 4.3378 l -12.5546,15.0154 12.5963,15.0155 h -4.3795 l -11.1782,-13.3054 h -9.6766 v 13.3054 h -3.4202 v -30.0309 h 3.4202 v 13.3053 h 9.6766 z"
       style="font-style:normal;font-variant:normal;font-weight:normal;font-stretch:normal;font-size:41.70962906px;font-family:Orbitron;-inkscape-font-specification:Orbitron;stroke-width:2"
       id="path266"
       inkscape:connector-curvature="0" />
  </g>
  <text
     xml:space="preserve"
     style="font-style:normal;font-variant:normal;font-weight:normal;font-stretch:normal;font-size:96px;line-height:1.25;font-family:Arial;-inkscape-font-specification:Arial;letter-spacing:0px;word-spacing:0px;fill:#000000;fill-opacity:1;stroke:none;stroke-width:2"
     x="1205.5919"
     y="867.83862"
     id="text169"><tspan
       sodipodi:role="line"
       id="tspan167"
       x="1205.5919"
       y="954.31104"
       style="stroke-width:2" /></text>
  <text
     xml:space="preserve"
     style="font-style:normal;font-variant:normal;font-weight:normal;font-stretch:normal;font-size:96px;line-height:1.25;font-family:Arial;-inkscape-font-specification:Arial;letter-spacing:0px;word-spacing:0px;fill:#000000;fill-opacity:1;stroke:none;stroke-width:2"
     x="-807.64545"
     y="-489.00235"
     id="text173"><tspan
       sodipodi:role="line"
       id="tspan171"
       x="-807.64545"
       y="-402.52994"
       style="stroke-width:2" /></text>
</svg>
